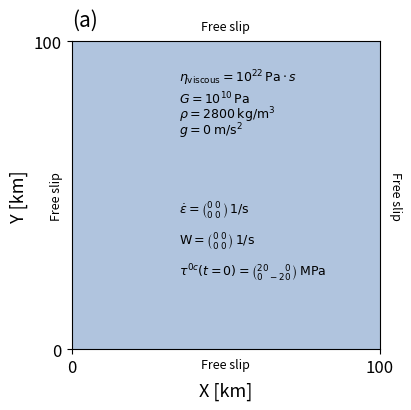

Generate this figure with matplotlib:
# -*- coding: utf-8 -*-
"""
Created on Thur Oct 7 by David Quiroga
Modified on Tues Oct 19 by Anne Glerum
"""
import numpy as np
import matplotlib.pyplot as plt
import matplotlib.colors as colors
from matplotlib.patches import ConnectionPatch

#----------------------------General plotting parameters------------------------------

z_surface=0 		# Depth of the surface [km]
z_bottom=100 		# Depth of the bottom boundary [km]
x_left=0 		# Distance of left lateral boundary [km]
x_right=100 		# Distance of right lateral boundary [km]

# -------------------------------------Setup-------------------------------------------

#  Array definitions
M=np.ones((100,100))				# Array for material model 
x=np.linspace(x_left,x_right,len(M[0,:]))	# Distance array [km]
zs=np.linspace(z_surface,z_bottom,len(M[:,0]))	# Depth array [km]
density=np.ones(len(zs))			# Density Array [km]
viscosity=np.ones(len(zs))			# Viscosity Array [km]

# Create setup structure; only one material fills the domain
for i in range(len(M[:,0])):
	for j in range(len(M[0,:])):
			M[i,j]=1
			density[i]=2800
			viscosity[i]=1e22

#-----------------------------------------Plotting--------------------------------------------

# Create subplots
#fig, (ax,ax1,ax2) = plt.subplots(1,3,figsize=(8,4), gridspec_kw={'width_ratios': [4,1.,1.],'wspace':0.07,'hspace':0.25},sharex=False, squeeze=True)
fig, (ax) = plt.subplots(1,1,figsize=(4,4),sharex=False, squeeze=True)

cmap = colors.ListedColormap(['lightsteelblue', 'pink','darkblue']) # Create customized discrete colormap
im=ax.imshow(M,extent=[x_left, x_right, z_surface, z_bottom], cmap=cmap)
#ax.spines['top'].set_visible(False)
ax.set_yticks([z_bottom,z_surface])
ax.set_xticks([x_left,x_right])
ax.set_xlabel('X [km]',fontsize=13)
ax.set_ylabel('Y [km]',fontsize=13)
ax.set_xlim(x_left,x_right)
ax.set_ylim(z_surface,z_bottom)
ax.text(0,105,'(a)',fontsize=15)
plt.setp(ax.get_xticklabels(),fontsize=12, visible=True)
plt.setp(ax.get_yticklabels(),fontsize=12, visible=True)

# Annotations - Boundary Conditions
ax.text(-5,50,'Free slip',fontsize=9, rotation = 90, va = 'center', ha = 'center')
ax.text(105,50,'Free slip',fontsize=9, rotation = -90, va = 'center', ha = 'center')
ax.text(50,-5,'Free slip',fontsize=9, va = 'center', ha = 'center')
ax.text(50,105,'Free slip',fontsize=9, va = 'center', ha = 'center')
# Annotations material properties
ax.text(35,75,r'$\rho=2800$ $\mathrm{kg/m^3}$', fontsize=9, ha='left')
ax.text(35,70,r'$g=0$ $\mathrm{m/s^2}$', fontsize=9, ha='left')
ax.text(35,80,'$\eta_{\mathrm{viscous}}=10^{22} \,\mathrm{Pa} \cdot s$\n$G=10^{10} \, \mathrm{Pa}$', fontsize=9, ha='left')
# Annotations material properties
ax.text(35,45,r'$\dot{\epsilon} = \binom{0 \,\,  0}{0 \,\, 0} \, \mathrm{1/s}$', fontsize=9, ha='left', va='center')
ax.text(35,35,r'$\mathrm{W} = \binom{0 \,\, 0}{0 \,\, 0} \, \mathrm{1/s}$', fontsize=9, ha='left', va='center')
ax.text(35,25,r'$\tau^{0c}(t=0) = \binom{20 \,\,\,\,\,\,\,\,\,\,\,\, 0}{0 \,\,\,\, -20} \, \mathrm{MPa}$', fontsize=9, ha='left', va='center')

# Save Figure
plt.savefig('1_viscoelastic_relaxation_setup.png',bbox_inches="tight")
plt.close()
